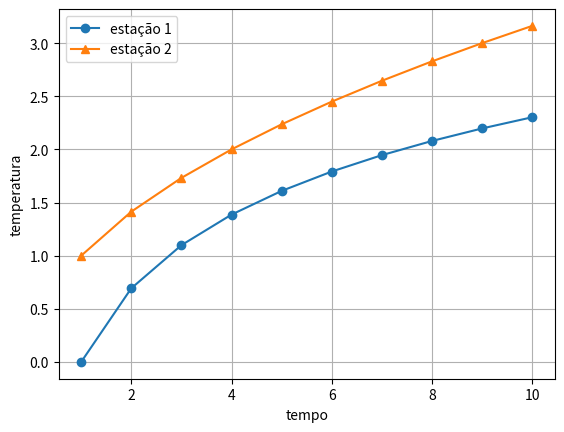

Source code (Python):
"""
a=1.5
n=10
[redacted]
[redacted]
#print(" a =",a,"\n n =",n,"\n nome =",nome)
lista=[a,n,nome,nome2]
print(len(lista))
for i in range(len(lista)):
    print(lista[i])
"""
import math 
import matplotlib.pyplot as plt
N=10
X=[]
Y=[]
Z=[]
for i in range(1,N+1):
    x=i
    y=math.log(x)
    z=math.sqrt(x)
    X.append(x)
    Y.append(y)
    Z.append(z)
plt.plot(X,Y,"o-",label='estação 1')
plt.plot(X,Z,"^-",label='estação 2')
plt.xlabel('tempo')
plt.ylabel('temperatura')
plt.grid()
plt.legend()
plt.show()

